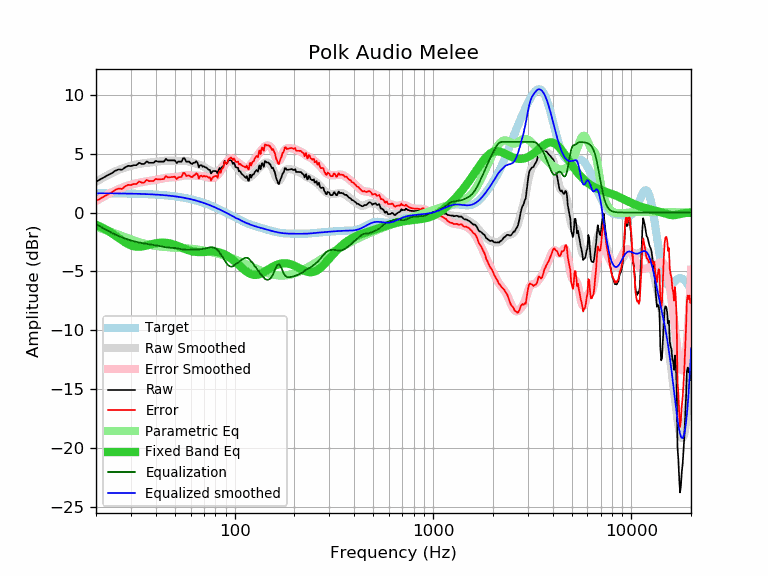

The data file committed next to this chart (first rows):
frequency, raw, error, smoothed, error_smoothed, equalization, parametric_eq, equalized_raw, equalized_smoothed, target
20, 2.62, 0.98, 2.62, 0.98, -0.98, -1.03, 1.64, 1.64, 1.64
21, 2.82, 1.18, 2.83, 1.19, -1.19, -1.19, 1.63, 1.64, 1.64
22, 3.02, 1.38, 3.02, 1.38, -1.38, -1.36, 1.64, 1.64, 1.64
23, 3.19, 1.56, 3.19, 1.56, -1.56, -1.55, 1.63, 1.63, 1.63
24, 3.34, 1.71, 3.35, 1.72, -1.72, -1.75, 1.62, 1.63, 1.63
25, 3.55, 1.92, 3.49, 1.87, -1.87, -1.96, 1.68, 1.63, 1.63
26, 3.67, 2.04, 3.62, 1.99, -1.99, -2.16, 1.67, 1.62, 1.62
27, 3.63, 2.01, 3.73, 2.11, -2.11, -2.35, 1.52, 1.62, 1.62
28, 3.83, 2.21, 3.82, 2.21, -2.21, -2.53, 1.62, 1.62, 1.62
29, 3.97, 2.36, 3.90, 2.29, -2.29, -2.68, 1.68, 1.61, 1.61
30, 3.95, 2.34, 3.98, 2.37, -2.37, -2.79, 1.58, 1.61, 1.61
31, 4.03, 2.43, 4.04, 2.43, -2.43, -2.86, 1.60, 1.60, 1.60
32, 4.03, 2.43, 4.09, 2.49, -2.49, -2.90, 1.54, 1.60, 1.60
33, 4.23, 2.64, 4.13, 2.54, -2.54, -2.90, 1.69, 1.59, 1.59
34, 4.13, 2.55, 4.17, 2.58, -2.58, -2.88, 1.54, 1.58, 1.58
35, 4.13, 2.55, 4.20, 2.62, -2.62, -2.85, 1.51, 1.58, 1.58
36, 4.35, 2.78, 4.23, 2.66, -2.66, -2.80, 1.69, 1.57, 1.57
37, 4.23, 2.67, 4.25, 2.69, -2.69, -2.75, 1.54, 1.56, 1.56
38, 4.23, 2.68, 4.27, 2.72, -2.72, -2.70, 1.51, 1.55, 1.55
39, 4.23, 2.69, 4.29, 2.75, -2.75, -2.65, 1.48, 1.54, 1.54
40, 4.39, 2.86, 4.31, 2.78, -2.78, -2.61, 1.61, 1.53, 1.53
41, 4.33, 2.81, 4.34, 2.82, -2.82, -2.58, 1.51, 1.52, 1.52
42, 4.33, 2.82, 4.36, 2.85, -2.85, -2.56, 1.47, 1.51, 1.51
43, 4.33, 2.84, 4.38, 2.89, -2.89, -2.56, 1.44, 1.49, 1.49
44, 4.33, 2.85, 4.40, 2.92, -2.92, -2.56, 1.41, 1.48, 1.48
45, 4.57, 3.10, 4.41, 2.95, -2.95, -2.57, 1.62, 1.46, 1.46
46, 4.43, 2.98, 4.42, 2.97, -2.97, -2.59, 1.46, 1.45, 1.45
47, 4.43, 3.00, 4.41, 2.98, -2.98, -2.62, 1.45, 1.43, 1.43
48, 4.43, 3.01, 4.41, 2.99, -2.99, -2.66, 1.44, 1.42, 1.42
49, 4.43, 3.03, 4.40, 3.00, -3.00, -2.70, 1.43, 1.40, 1.40
50, 4.43, 3.05, 4.39, 3.01, -3.01, -2.75, 1.42, 1.38, 1.38
51, 4.21, 2.85, 4.39, 3.03, -3.03, -2.80, 1.18, 1.36, 1.36
52, 4.33, 2.99, 4.39, 3.05, -3.05, -2.86, 1.28, 1.34, 1.34
53, 4.33, 3.01, 4.40, 3.08, -3.08, -2.91, 1.25, 1.32, 1.32
54, 4.33, 3.04, 4.40, 3.11, -3.11, -2.97, 1.22, 1.29, 1.29
55, 4.63, 3.36, 4.41, 3.14, -3.14, -3.03, 1.49, 1.27, 1.27
56, 4.60, 3.35, 4.40, 3.15, -3.15, -3.08, 1.45, 1.25, 1.25
57, 4.33, 3.11, 4.38, 3.16, -3.16, -3.13, 1.17, 1.22, 1.22
58, 4.33, 3.13, 4.36, 3.16, -3.16, -3.18, 1.17, 1.19, 1.19
59, 4.33, 3.16, 4.33, 3.16, -3.16, -3.22, 1.17, 1.17, 1.17
60, 4.19, 3.05, 4.29, 3.15, -3.15, -3.26, 1.04, 1.14, 1.14
61, 4.12, 3.01, 4.26, 3.15, -3.15, -3.29, 0.97, 1.11, 1.11
62, 4.23, 3.15, 4.22, 3.14, -3.14, -3.31, 1.08, 1.08, 1.08
63, 4.23, 3.18, 4.19, 3.14, -3.14, -3.33, 1.09, 1.05, 1.05
64, 4.36, 3.34, 4.16, 3.14, -3.14, -3.35, 1.22, 1.02, 1.02
65, 4.24, 3.25, 4.12, 3.14, -3.14, -3.35, 1.10, 0.99, 0.99
66, 3.84, 2.89, 4.08, 3.13, -3.13, -3.36, 0.71, 0.95, 0.95
67, 4.03, 3.11, 4.04, 3.12, -3.12, -3.36, 0.91, 0.92, 0.92
68, 4.03, 3.14, 3.99, 3.11, -3.11, -3.35, 0.92, 0.88, 0.88
69, 3.89, 3.04, 3.94, 3.09, -3.09, -3.35, 0.80, 0.85, 0.85
70, 3.94, 3.13, 3.88, 3.07, -3.07, -3.34, 0.87, 0.81, 0.81
71, 3.83, 3.05, 3.82, 3.05, -3.05, -3.34, 0.78, 0.78, 0.78
72, 3.83, 3.09, 3.76, 3.02, -3.02, -3.33, 0.81, 0.74, 0.74
73, 3.73, 3.03, 3.70, 2.99, -2.99, -3.32, 0.73, 0.70, 0.70
74, 3.63, 2.97, 3.63, 2.97, -2.97, -3.32, 0.66, 0.66, 0.66
75, 3.63, 3.00, 3.58, 2.95, -2.95, -3.31, 0.68, 0.62, 0.62
76, 3.31, 2.72, 3.53, 2.94, -2.94, -3.31, 0.37, 0.59, 0.59
77, 3.47, 2.92, 3.49, 2.94, -2.94, -3.31, 0.52, 0.55, 0.55
78, 3.53, 3.02, 3.47, 2.96, -2.96, -3.31, 0.57, 0.51, 0.51
79, 3.53, 3.06, 3.46, 2.99, -2.99, -3.32, 0.54, 0.47, 0.47
... 553 more rows
